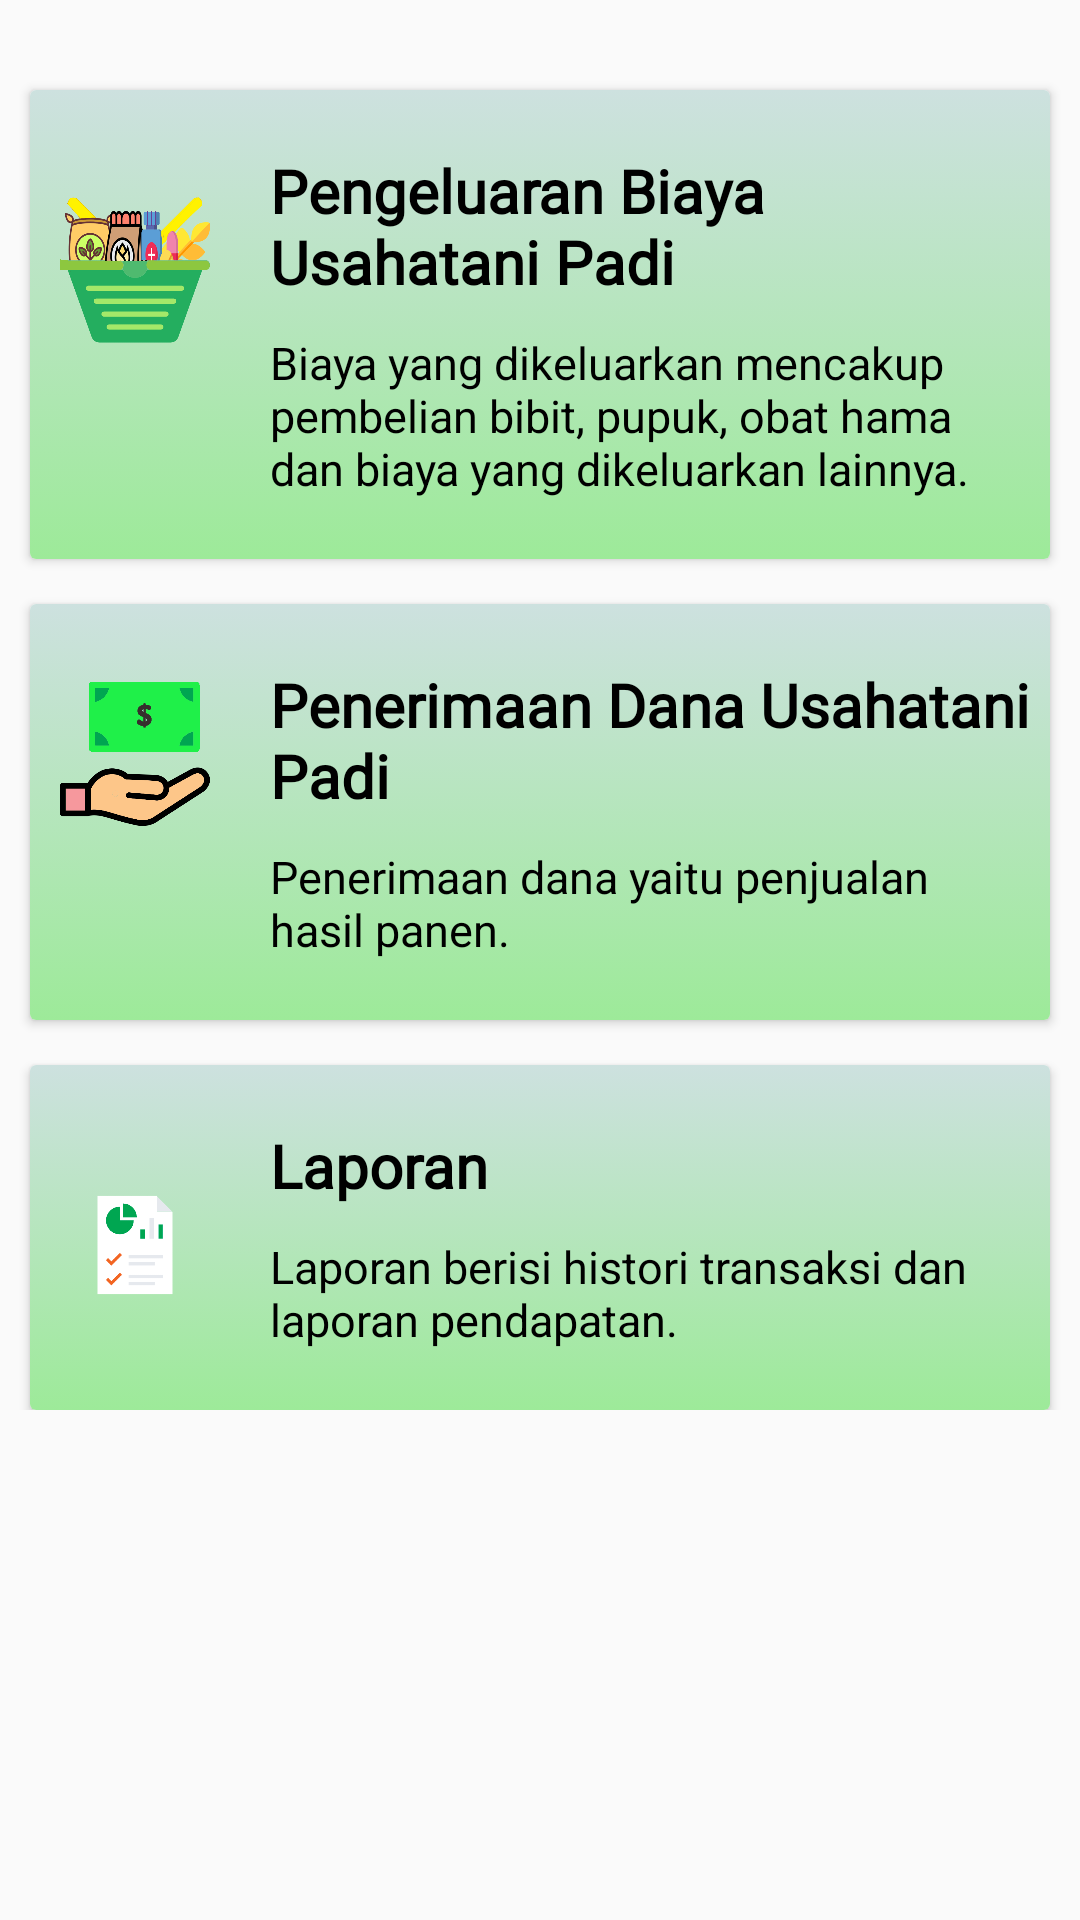

Reconstruct the res/layout file that produces this screen, plus the resources it refers to.
<!-- AndroidManifest.xml: application theme AppTheme -->
<!-- res/layout/fragment_menu_utama.xml -->
<?xml version="1.0" encoding="utf-8"?>
<RelativeLayout xmlns:android="http://schemas.android.com/apk/res/android"
    android:layout_width="match_parent"
    android:layout_height="wrap_content"
    android:orientation="vertical">

    <RelativeLayout
        android:id="@+id/header"
        android:layout_width="match_parent"
        android:layout_height="wrap_content"
        android:layout_alignParentTop="true">
    </RelativeLayout>

    <ScrollView
        android:layout_width="match_parent"
        android:layout_height="wrap_content"
        android:layout_above="@+id/footer"
        android:layout_below="@+id/header">

        <LinearLayout
            android:layout_width="match_parent"
            android:layout_height="wrap_content"
            android:orientation="vertical">

            <androidx.cardview.widget.CardView
                android:id="@+id/pengeluaran_biaya"
                android:layout_height="wrap_content"
                android:layout_width="match_parent"
                android:layout_marginLeft="10dp"
                android:layout_marginTop="30dp"
                android:layout_marginRight="10dp"
                android:clickable="true"
                android:foreground="?android:attr/selectableItemBackground"
                >

                <LinearLayout
                    android:layout_width="wrap_content"
                    android:layout_height="wrap_content"
                    android:orientation="horizontal"
                    android:background="@drawable/background_master_data">

                    <LinearLayout
                        android:layout_width="wrap_content"
                        android:layout_height="wrap_content"
                        android:orientation="vertical">

                        <ImageView
                            android:src="@drawable/ic_pengeluaran"
                            android:layout_width="50dp"
                            android:layout_height="100dp"
                            android:layout_marginTop="10dp"
                            android:layout_marginLeft="10dp"
                            android:layout_marginRight="10dp"/>

                    </LinearLayout>

                        <LinearLayout
                            android:layout_width="wrap_content"
                            android:layout_height="wrap_content"
                            android:orientation="vertical">

                            <TextView
                                android:layout_width="wrap_content"
                                android:layout_height="wrap_content"
                                android:layout_marginTop="20dp"
                                android:layout_marginRight="10dp"
                                android:layout_marginLeft="10dp"
                                android:fontFamily="@font/barlow_bold"
                                android:text="Pengeluaran Biaya Usahatani Padi"
                                android:textColor="#000000"
                                android:textSize="20sp"
                                android:textStyle="bold" />

                            <TextView
                                android:layout_width="wrap_content"
                                android:layout_height="wrap_content"
                                android:layout_marginTop="10dp"
                                android:layout_marginLeft="10dp"
                                android:layout_marginRight="10dp"
                                android:layout_marginBottom="20dp"
                                android:text="Biaya yang dikeluarkan mencakup pembelian bibit, pupuk, obat hama dan biaya yang dikeluarkan lainnya."
                                android:textSize="15sp"
                                android:textColor="#000000"/>
                        </LinearLayout>

                    </LinearLayout>

            </androidx.cardview.widget.CardView>

            <androidx.cardview.widget.CardView
                android:layout_height="wrap_content"
                android:layout_width="match_parent"
                android:id="@+id/penerimaan_dana"
                android:layout_marginLeft="10dp"
                android:layout_marginTop="15dp"
                android:clickable="true"
                android:layout_marginRight="10dp"
                android:foreground="?android:attr/selectableItemBackground">

                <LinearLayout
                    android:layout_width="wrap_content"
                    android:layout_height="wrap_content"
                    android:orientation="horizontal"
                    android:background="@drawable/background_master_data">

                    <LinearLayout
                        android:layout_width="wrap_content"
                        android:layout_height="wrap_content"
                        android:orientation="vertical">

                        <ImageView
                            android:src="@drawable/ic_penerimaan"
                            android:layout_width="50dp"
                            android:layout_height="80dp"
                            android:layout_marginTop="10dp"
                            android:layout_marginLeft="10dp"
                            android:layout_marginRight="10dp"/>

                    </LinearLayout>

                    <LinearLayout
                        android:layout_width="wrap_content"
                        android:layout_height="wrap_content"
                        android:orientation="vertical">

                        <TextView
                            android:layout_width="wrap_content"
                            android:layout_height="wrap_content"
                            android:text="Penerimaan Dana Usahatani Padi"
                            android:layout_marginTop="20dp"
                            android:layout_marginLeft="10dp"
                            android:textSize="20sp"
                            android:fontFamily="@font/barlow_bold"
                            android:textColor="#000000"
                            android:textStyle="bold"/>

                        <TextView
                            android:layout_width="wrap_content"
                            android:layout_height="wrap_content"
                            android:layout_marginTop="10dp"
                            android:layout_marginLeft="10dp"
                            android:layout_marginRight="10dp"
                            android:layout_marginBottom="20dp"
                            android:text="Penerimaan dana yaitu penjualan hasil panen."
                            android:textSize="15sp"
                            android:textColor="#000000"/>
                    </LinearLayout>

                    
                        
                        
                        

                        
                            
                            
                            
                            
                            
                            

                    

                </LinearLayout>
            </androidx.cardview.widget.CardView>

            <androidx.cardview.widget.CardView
                android:layout_height="wrap_content"
                android:layout_width="match_parent"
                android:id="@+id/laporan"
                android:layout_marginLeft="10dp"
                android:layout_marginTop="15dp"
                android:clickable="true"
                android:layout_marginRight="10dp"
                android:foreground="?android:attr/selectableItemBackground">

                <LinearLayout
                    android:layout_width="wrap_content"
                    android:layout_height="wrap_content"
                    android:orientation="horizontal"
                    android:background="@drawable/background_master_data">

                <LinearLayout
                    android:layout_width="wrap_content"
                    android:layout_height="wrap_content"
                    android:orientation="vertical">

                    <ImageView
                        android:layout_width="50dp"
                        android:layout_height="100dp"
                        android:layout_marginLeft="10dp"
                        android:layout_marginTop="10dp"
                        android:layout_marginRight="10dp"
                        android:src="@drawable/ic_laporan" />

                </LinearLayout>

                <LinearLayout
                    android:layout_width="wrap_content"
                    android:layout_height="wrap_content"
                    android:orientation="vertical">

                    <TextView
                        android:layout_width="wrap_content"
                        android:layout_height="wrap_content"
                        android:layout_marginTop="20dp"
                        android:layout_marginRight="10dp"
                        android:layout_marginLeft="10dp"
                        android:fontFamily="@font/barlow_bold"
                        android:text="Laporan"
                        android:textColor="#000000"
                        android:textSize="20sp"
                        android:textStyle="bold" />

                    <TextView
                        android:layout_width="wrap_content"
                        android:layout_height="wrap_content"
                        android:layout_marginTop="10dp"
                        android:layout_marginLeft="10dp"
                        android:layout_marginRight="10dp"
                        android:layout_marginBottom="20dp"
                        android:text="Laporan berisi histori transaksi dan laporan pendapatan."
                        android:textSize="15sp"
                        android:textColor="#000000"/>
                </LinearLayout>

                </LinearLayout>
            </androidx.cardview.widget.CardView>
        </LinearLayout>
    </ScrollView>

    <RelativeLayout
        android:id="@+id/footer"
        android:layout_width="match_parent"
        android:layout_height="wrap_content"
        android:layout_alignParentBottom="true">
    </RelativeLayout>

</RelativeLayout>
<!-- resources referenced by this layout -->
<resources>
  <!-- drawable background_master_data (drawable) -->
  <?xml version="1.0" encoding="utf-8"?>
  <selector xmlns:android="http://schemas.android.com/apk/res/android">
      <item>
          <shape>
              <gradient
                  android:angle="90"
                  android:startColor="#9dea99"
                  android:endColor="#cde1df"
                  android:type="linear">
              </gradient>
          </shape>
      </item>
  </selector>
  <!-- drawable ic_laporan: png bitmap (drawable, 8683 bytes) -->
  <!-- drawable ic_penerimaan: png bitmap (drawable, 18980 bytes) -->
  <!-- drawable ic_pengeluaran: png bitmap (drawable, 63445 bytes) -->
  <style name="AppTheme" parent="Theme.AppCompat.Light.NoActionBar">
          
          <item name="colorPrimary">@color/colorPrimary</item>
          <item name="colorPrimaryDark">@color/colorPrimaryDark</item>
          <item name="colorAccent">@color/colorAccent</item>
          <item name="android:colorForeground">@color/foreground_material_light</item>
      </style>
  <color name="colorPrimary">#3F51B5</color>
  <color name="colorPrimaryDark">#303F9F</color>
  <color name="colorAccent">#FF4081</color>
</resources>
